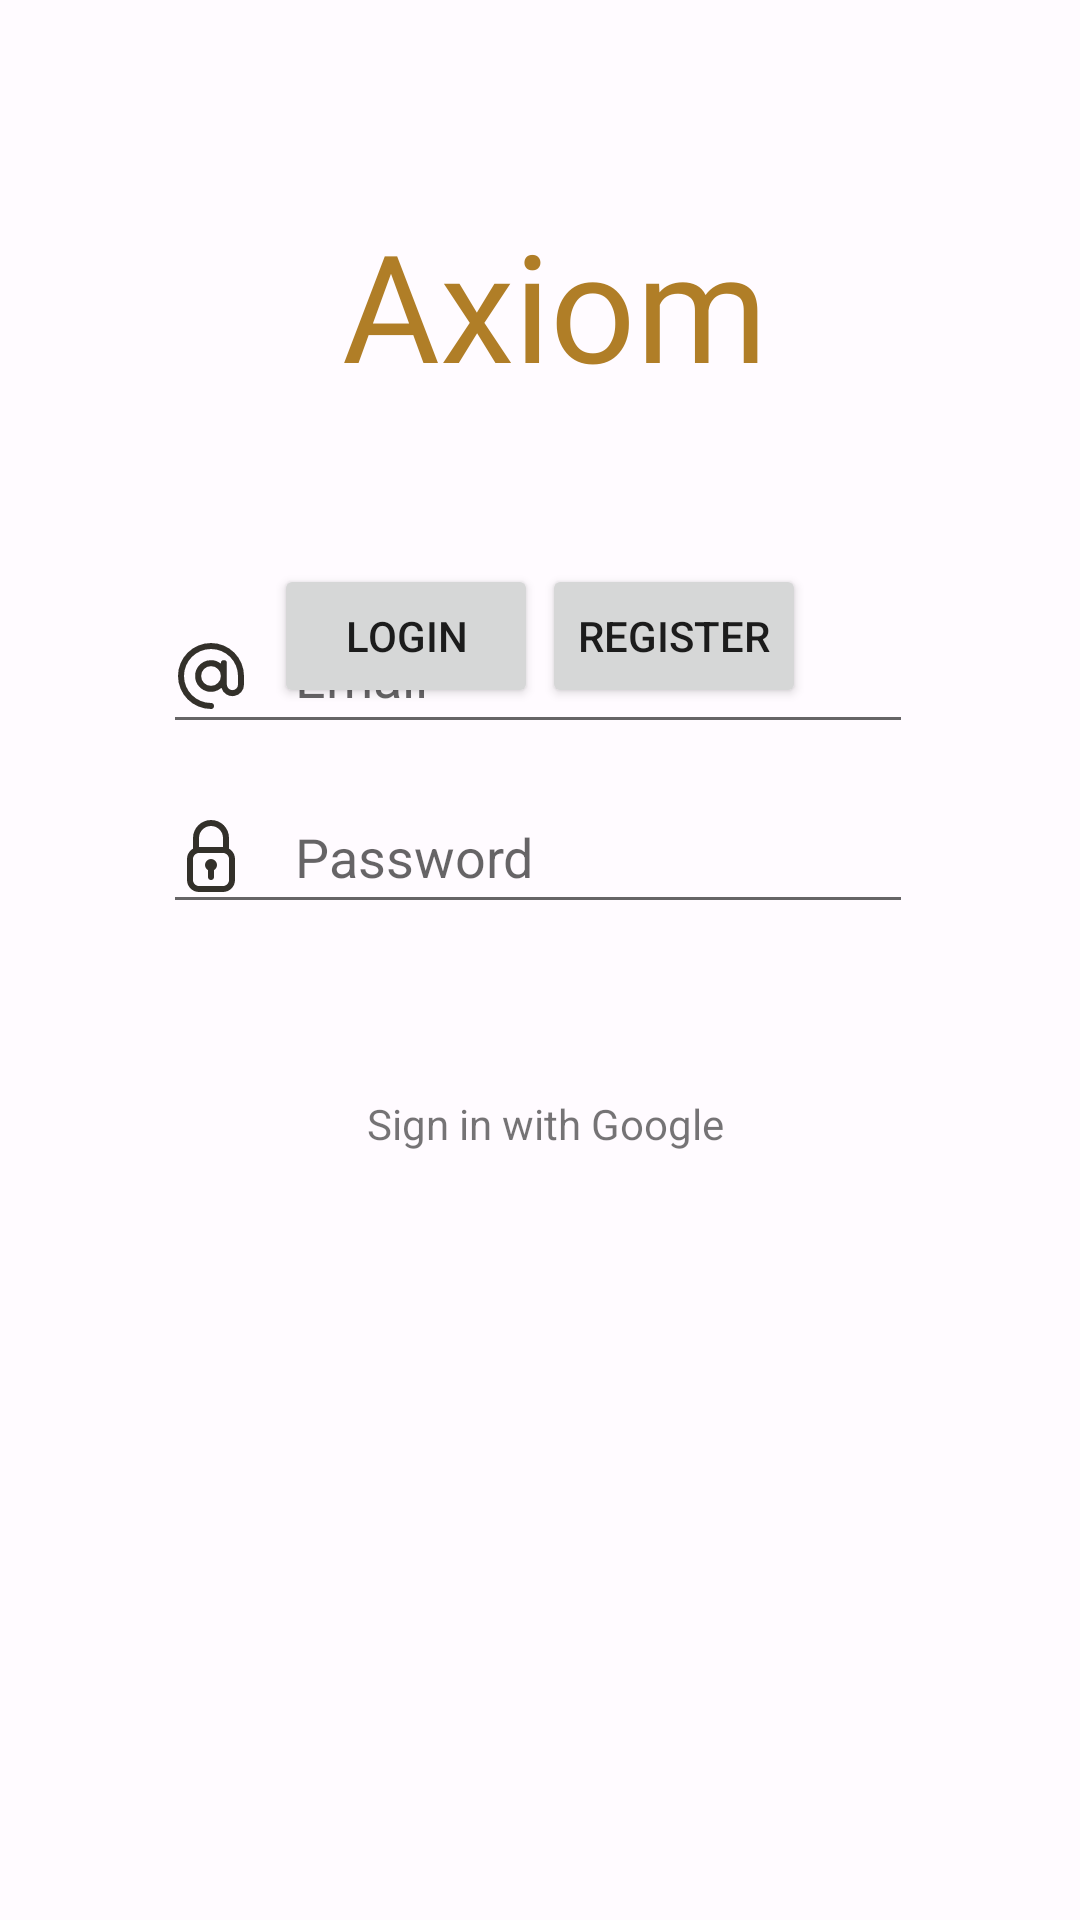

Here is an Android app screen rendered from its layout file. Give the layout XML and the strings, colors and styles it references.
<!-- AndroidManifest.xml: application theme Theme.Axiom -->
<!-- res/layout/fragment_login.xml -->
<?xml version="1.0" encoding="utf-8"?>
<androidx.constraintlayout.widget.ConstraintLayout xmlns:android="http://schemas.android.com/apk/res/android"
    xmlns:tools="http://schemas.android.com/tools"
    xmlns:app="http://schemas.android.com/apk/res-auto"
    android:layout_width="match_parent"
    android:layout_height="match_parent"
    tools:context=".LoginFragment">

    <TextView
        android:id="@+id/appNameAxiom"
        android:layout_width="170dp"
        android:layout_height="65dp"
        android:layout_marginStart="114dp"
        android:layout_marginTop="68dp"
        android:layout_marginEnd="114dp"
        android:fontFamily="@font/croissant_one"
        android:text="Axiom"
        android:textColor="#B07E27"
        android:textSize="50sp"
        app:layout_constraintEnd_toEndOf="parent"
        app:layout_constraintHorizontal_bias="0.0"
        app:layout_constraintStart_toStartOf="parent"
        app:layout_constraintTop_toTopOf="parent" />

    <ImageView
        android:id="@+id/imageView"
        android:layout_width="53dp"
        android:layout_height="73dp"
        android:layout_marginTop="60dp"
        android:layout_marginEnd="104dp"
        app:layout_constraintEnd_toEndOf="parent"
        app:layout_constraintTop_toTopOf="parent"
        app:srcCompat="@drawable/ic_feather" />

    <EditText
        android:id="@+id/etLoginUsernameOrEmail"
        android:layout_width="250dp"
        android:layout_height="48dp"
        android:layout_marginStart="112dp"
        android:layout_marginTop="200dp"
        android:layout_marginEnd="112dp"
        android:layout_marginBottom="12dp"
        android:drawableStart="@drawable/ic_start_username"
        android:drawablePadding="16dp"
        android:drawableTint="?attr/colorSurfaceInverse"
        android:ems="10"
        android:hint="Email"
        android:inputType="textPersonName"
        app:layout_constraintBottom_toTopOf="@+id/etLoginPassword"
        app:layout_constraintEnd_toEndOf="parent"
        app:layout_constraintHorizontal_bias="0.507"
        app:layout_constraintStart_toStartOf="parent"
        app:layout_constraintTop_toTopOf="parent" />

    <EditText
        android:id="@+id/etLoginPassword"
        android:layout_width="250dp"
        android:layout_height="48dp"
        android:layout_marginStart="112dp"
        android:layout_marginTop="12dp"
        android:layout_marginEnd="112dp"
        android:drawableStart="@drawable/ic_start_cnfpassword"
        android:drawableTint="?attr/colorSurfaceInverse"
        android:drawablePadding="16dp"
        android:ems="10"
        android:hint="Password"
        android:inputType="textPassword"
        app:layout_constraintEnd_toEndOf="parent"
        app:layout_constraintHorizontal_bias="0.507"
        app:layout_constraintStart_toStartOf="parent"
        app:layout_constraintTop_toBottomOf="@+id/etLoginUsernameOrEmail" />

    <Button
        android:id="@+id/btnLogLog"
        android:layout_width="wrap_content"
        android:layout_height="wrap_content"
        android:layout_marginStart="90dp"
        android:layout_marginBottom="129dp"
        android:text="Login"
        app:layout_constraintBottom_toTopOf="@+id/tvGoogle"
        app:layout_constraintEnd_toStartOf="@+id/btnLogReg"
        app:layout_constraintStart_toStartOf="parent" />

    <Button
        android:id="@+id/btnLogReg"
        android:layout_width="wrap_content"
        android:layout_height="wrap_content"
        android:layout_marginEnd="90dp"
        android:layout_marginBottom="404dp"
        android:text="Register"
        app:layout_constraintBottom_toBottomOf="parent"
        app:layout_constraintEnd_toEndOf="parent"
        app:layout_constraintStart_toEndOf="@+id/btnLogLog" />

    <TextView
        android:id="@+id/tvOr"
        android:layout_width="wrap_content"
        android:layout_height="wrap_content"
        android:layout_marginStart="188dp"
        android:layout_marginEnd="188dp"
        android:layout_marginBottom="15dp"
        android:text="Or"
        app:layout_constraintBottom_toTopOf="@+id/tvGoogle"
        app:layout_constraintEnd_toEndOf="parent"
        app:layout_constraintHorizontal_bias="0.476"
        app:layout_constraintStart_toStartOf="parent" />

    <TextView
        android:id="@+id/tvGoogle"
        android:layout_width="wrap_content"
        android:layout_height="wrap_content"
        android:layout_marginStart="140dp"
        android:layout_marginEnd="140dp"
        android:layout_marginBottom="256dp"
        android:text="Sign in with Google"
        app:layout_constraintBottom_toBottomOf="parent"
        app:layout_constraintEnd_toEndOf="parent"
        app:layout_constraintHorizontal_bias="0.454"
        app:layout_constraintStart_toStartOf="parent" />

    <ImageView
        android:id="@+id/ivYellowSpill"
        android:layout_width="372dp"
        android:layout_height="410dp"
        android:layout_marginTop="516dp"
        android:layout_marginEnd="152dp"
        app:layout_constraintEnd_toEndOf="parent"
        app:layout_constraintTop_toTopOf="parent"
        app:srcCompat="@drawable/ic_yellow_spill" />

</androidx.constraintlayout.widget.ConstraintLayout>
<!-- resources referenced by this layout -->
<resources>
  <!-- drawable ic_start_cnfpassword (drawable) -->
  <vector xmlns:android="http://schemas.android.com/apk/res/android"
      android:width="24dp"
      android:height="24dp"
      android:viewportWidth="24"
      android:viewportHeight="24">
    <path
        android:pathData="M16,24H8c-2.2,0 -4,-1.8 -4,-4v-7c0,-2.2 1.8,-4 4,-4h8c2.2,0 4,1.8 4,4v7C20,22.2 18.2,24 16,24zM8,11c-1.1,0 -2,0.9 -2,2v7c0,1.1 0.9,2 2,2h8c1.1,0 2,-0.9 2,-2v-7c0,-1.1 -0.9,-2 -2,-2H8z"
        android:fillColor="#000000"/>
    <path
        android:pathData="M17,11H7c-0.6,0 -1,-0.4 -1,-1V6c0,-3.3 2.7,-6 6,-6c3.4,0 6,2.7 6,6v4C18,10.6 17.6,11 17,11zM8,9h8V6c0,-2.2 -1.8,-4 -4,-4C9.8,2 8,3.8 8,6V9z"
        android:fillColor="#000000"/>
    <path
        android:pathData="M12,15m-2,0a2,2 0,1 1,4 0a2,2 0,1 1,-4 0"
        android:fillColor="#000000"/>
    <path
        android:pathData="M12,20c-0.6,0 -1,-0.4 -1,-1v-3c0,-0.6 0.4,-1 1,-1s1,0.4 1,1v3C13,19.6 12.6,20 12,20z"
        android:fillColor="#000000"/>
  </vector>
  <!-- drawable ic_start_username (drawable) -->
  <vector xmlns:android="http://schemas.android.com/apk/res/android"
      android:width="24dp"
      android:height="24dp"
      android:viewportWidth="24"
      android:viewportHeight="24">
    <path
        android:pathData="M12,1a11,11 0,0 0,0 22,1 1,0 0,0 0,-2 9,9 0,1 1,9 -9v2.857a1.857,1.857 0,0 1,-3.714 0L17.286,7.714a1,1 0,1 0,-2 0v0.179A5.234,5.234 0,0 0,12 6.714a5.286,5.286 0,1 0,3.465 9.245A3.847,3.847 0,0 0,23 14.857L23,12A11.013,11.013 0,0 0,12 1ZM12,15.286A3.286,3.286 0,1 1,15.286 12,3.29 3.29,0 0,1 12,15.286Z"
        android:fillColor="#000000"/>
  </vector>
  <color name="md_theme_light_primary">#725C00</color>
  <color name="md_theme_light_onPrimary">#FFFFFF</color>
  <color name="md_theme_light_primaryContainer">#FFE07F</color>
  <color name="md_theme_light_onPrimaryContainer">#231B00</color>
  <color name="md_theme_light_secondary">#685E40</color>
  <color name="md_theme_light_onSecondary">#FFFFFF</color>
  <color name="md_theme_light_secondaryContainer">#F0E2BB</color>
  <color name="md_theme_light_onSecondaryContainer">#221B04</color>
  <color name="md_theme_light_tertiary">#775A00</color>
  <color name="md_theme_light_onTertiary">#FFFFFF</color>
  <color name="md_theme_light_tertiaryContainer">#FFDF97</color>
  <color name="md_theme_light_onTertiaryContainer">#251A00</color>
  <color name="md_theme_light_error">#BA1A1A</color>
  <color name="md_theme_light_errorContainer">#FFDAD6</color>
  <color name="md_theme_light_onError">#FFFFFF</color>
  <color name="md_theme_light_onErrorContainer">#410002</color>
  <color name="md_theme_light_background">#FFFBFF</color>
  <color name="md_theme_light_onBackground">#1E1B16</color>
  <color name="md_theme_light_surface">#FFFBFF</color>
  <color name="md_theme_light_onSurface">#1E1B16</color>
  <color name="md_theme_light_surfaceVariant">#EBE2CF</color>
  <color name="md_theme_light_onSurfaceVariant">#4C4639</color>
  <color name="md_theme_light_outline">#7D7767</color>
  <color name="md_theme_light_inverseOnSurface">#F6F0E7</color>
  <color name="md_theme_light_inverseSurface">#33302A</color>
  <color name="md_theme_light_inversePrimary">#EBC324</color>
</resources>
